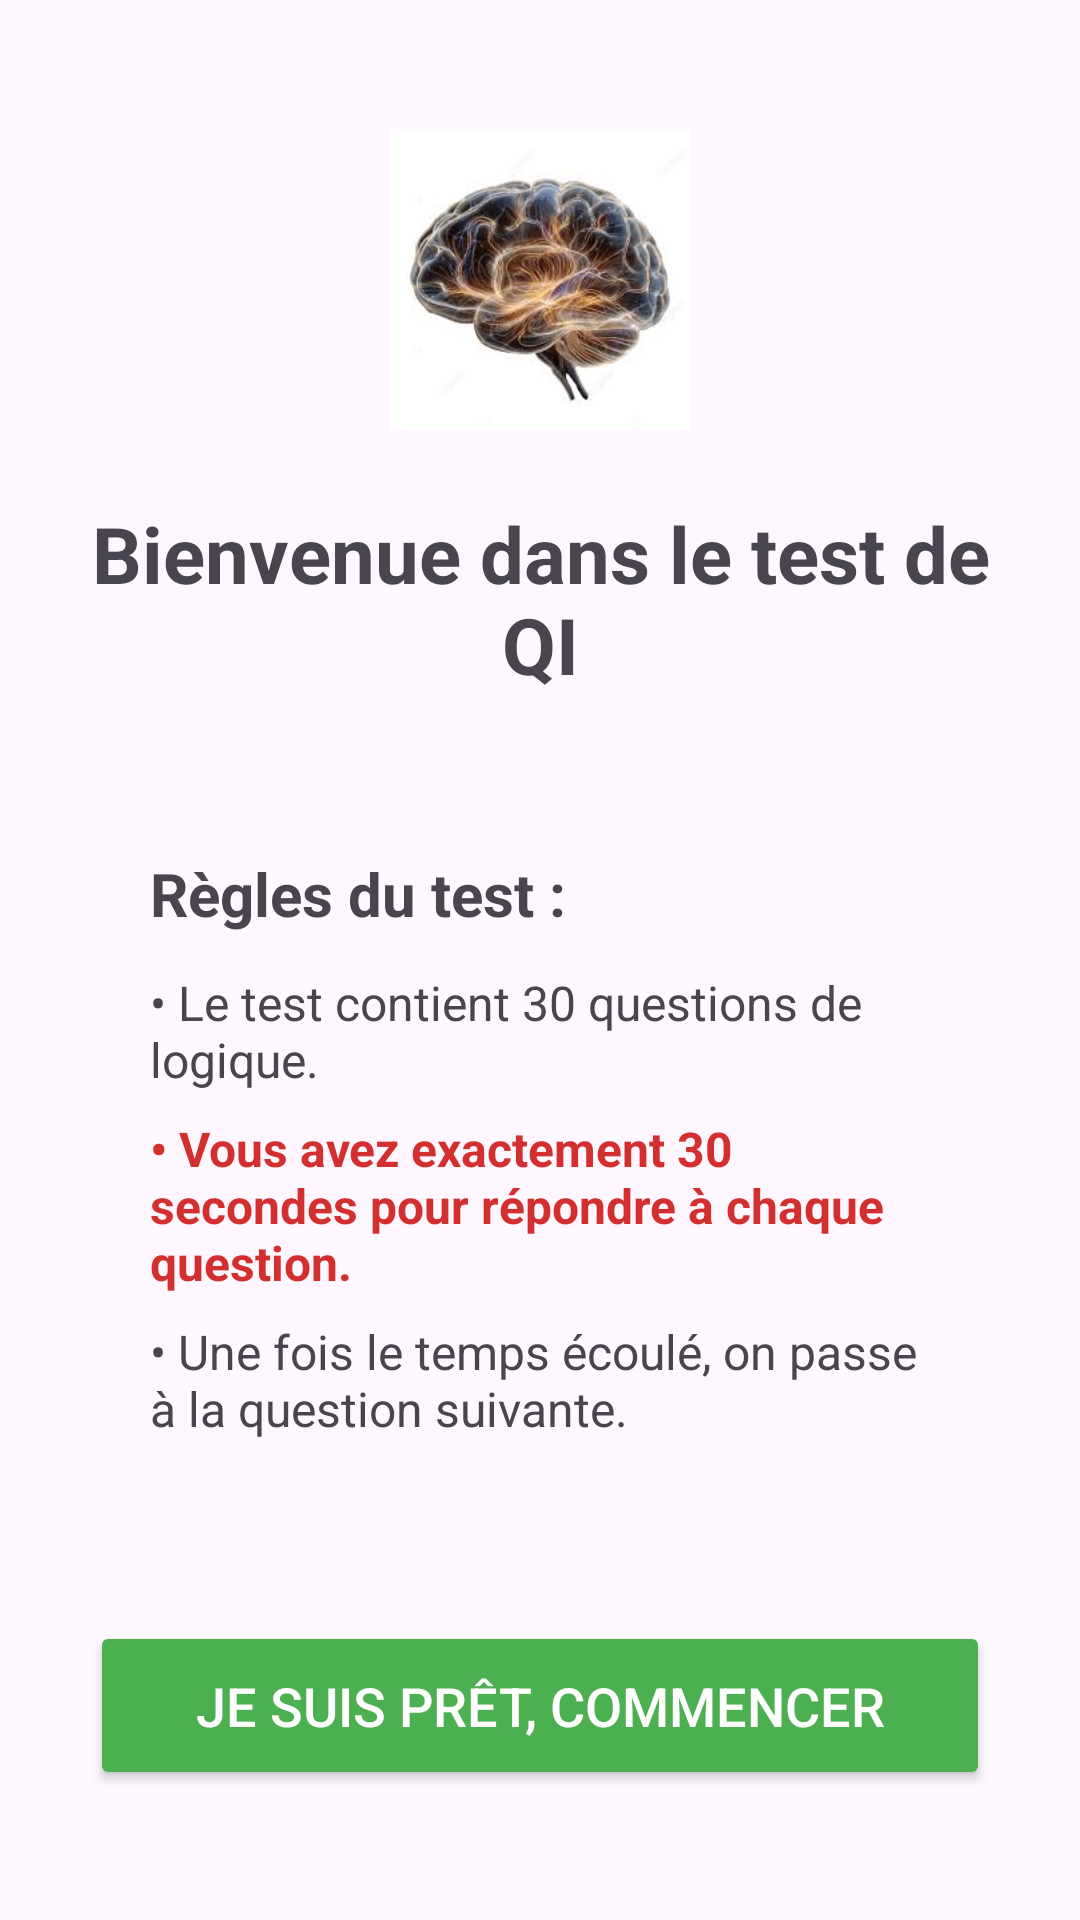

Here is an Android app screen rendered from its layout file. Give the layout XML and the strings, colors and styles it references.
<!-- AndroidManifest.xml: application theme Theme.QuizAppChitaouiMVP1 -->
<!-- res/layout/activity_home.xml -->
<?xml version="1.0" encoding="utf-8"?>
<LinearLayout xmlns:android="http://schemas.android.com/apk/res/android"
    xmlns:tools="http://schemas.android.com/tools"
    android:layout_width="match_parent"
    android:layout_height="match_parent"
    android:orientation="vertical"
    android:padding="30dp"
    android:gravity="center"
    tools:context=".HomeActivity">

    <ImageView
        android:id="@+id/ivHomeLogo"
        android:layout_width="100dp"
        android:layout_height="100dp"
        android:layout_marginBottom="24dp"
        android:src="@drawable/brain" />

    <TextView
        android:id="@+id/tvWelcome"
        android:layout_width="match_parent"
        android:layout_height="wrap_content"
        android:text="Bienvenue dans le test de QI"
        android:textAlignment="center"
        android:textSize="26sp"
        android:textStyle="bold"
        android:layout_marginBottom="32dp" />

    <LinearLayout
        android:layout_width="match_parent"
        android:layout_height="wrap_content"
        android:orientation="vertical"
        android:padding="20dp"
        android:layout_marginBottom="40dp">

        <TextView
            android:layout_width="match_parent"
            android:layout_height="wrap_content"
            android:text="Règles du test :"
            android:textSize="20sp"
            android:textStyle="bold"
            android:layout_marginBottom="12dp" />

        <TextView
            android:layout_width="match_parent"
            android:layout_height="wrap_content"
            android:text="• Le test contient 30 questions de logique."
            android:textSize="16sp"
            android:layout_marginBottom="8dp" />

        <TextView
            android:layout_width="match_parent"
            android:layout_height="wrap_content"
            android:text="• Vous avez exactement 30 secondes pour répondre à chaque question."
            android:textSize="16sp"
            android:textColor="#D32F2F"
            android:textStyle="bold"
            android:layout_marginBottom="8dp" />

        <TextView
            android:layout_width="match_parent"
            android:layout_height="wrap_content"
            android:text="• Une fois le temps écoulé, on passe à la question suivante."
            android:textSize="16sp" />

    </LinearLayout>

    <Button
        android:id="@+id/bStartQuiz"
        android:layout_width="match_parent"
        android:layout_height="wrap_content"
        android:text="Je suis prêt, commencer"
        android:textSize="18sp"
        android:padding="16dp"
        android:backgroundTint="#4CAF50"
        android:textColor="#FFFFFF" />

</LinearLayout>
<!-- resources referenced by this layout -->
<resources>
  <!-- drawable brain: jpg bitmap (drawable, 7821 bytes) -->
  <style name="Theme.QuizAppChitaouiMVP1" parent="Base.Theme.QuizAppChitaouiMVP1" />
  <style name="Base.Theme.QuizAppChitaouiMVP1" parent="Theme.Material3.DayNight.NoActionBar">
          
          
      </style>
</resources>
